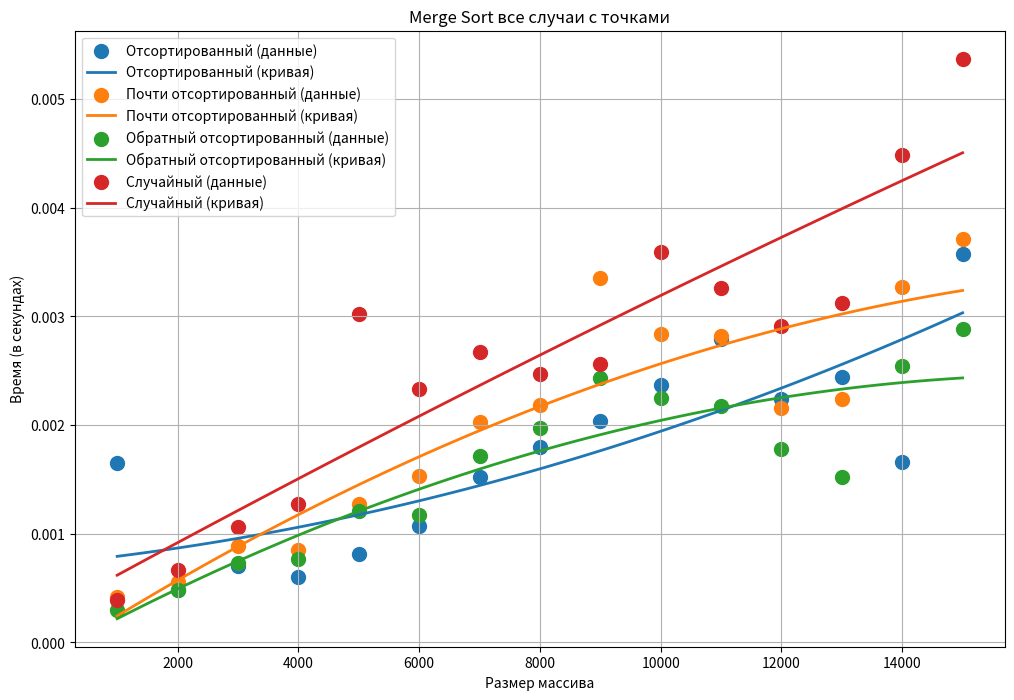

This figure's Python source:
import numpy as np
import matplotlib.pyplot as plt

# Данные
sortedSize = np.array([1000, 2000, 3000, 4000, 5000, 6000, 7000, 8000, 9000, 10000, 11000, 12000, 13000, 14000, 15000])
sorted_times = np.array([0.001654, 0.000481, 0.000707, 0.000603, 0.000817, 0.001067, 0.001518, 0.001798, 0.002042, 0.002367, 0.002788, 0.002243, 0.002439, 0.001663, 0.003578])
nearly_sorted_times = np.array([0.000416, 0.000558, 0.000888, 0.000848, 0.001270, 0.001531, 0.002033, 0.002186, 0.003356, 0.002837, 0.002823, 0.002153, 0.002238, 0.003266, 0.003715])
reverse_sorted_times = np.array([0.000295, 0.000480, 0.000731, 0.000770, 0.001207, 0.001174, 0.001717, 0.001970, 0.002431, 0.002251, 0.002179, 0.001783, 0.001526, 0.002543, 0.002884])
random_times = np.array([0.000389, 0.000665, 0.001065, 0.001275, 0.003023, 0.002331, 0.002670, 0.002473, 0.002558, 0.003592, 0.003262, 0.002911, 0.003123, 0.004482, 0.005371])

# Параметры для графика
plt.figure(figsize=(12, 8))

# Функция для построения регрессионной кривой
def plot_regression(x, y, label):
    # Подгонка полинома второго порядка
    coeffs = np.polyfit(x, y, 2)
    poly = np.poly1d(coeffs)
    # Получение значений для регрессионной кривой
    x_line = np.linspace(min(x), max(x), 100)
    y_line = poly(x_line)
    # Построение точек и регрессионной кривой
    plt.scatter(x, y, label=f"{label} (данные)", s=100)  # Точки
    plt.plot(x_line, y_line, label=f"{label} (кривая)", linewidth=2)  # Регрессия

# Построение для каждого типа массива
plot_regression(sortedSize, sorted_times, "Отсортированный")
plot_regression(sortedSize, nearly_sorted_times, "Почти отсортированный")
plot_regression(sortedSize, reverse_sorted_times, "Обратный отсортированный")
plot_regression(sortedSize, random_times, "Случайный")

# Настройки графика
plt.title("Merge Sort все случаи с точками")
plt.xlabel("Размер массива")
plt.ylabel("Время (в секундах)")
plt.legend()
plt.grid()
plt.show()
